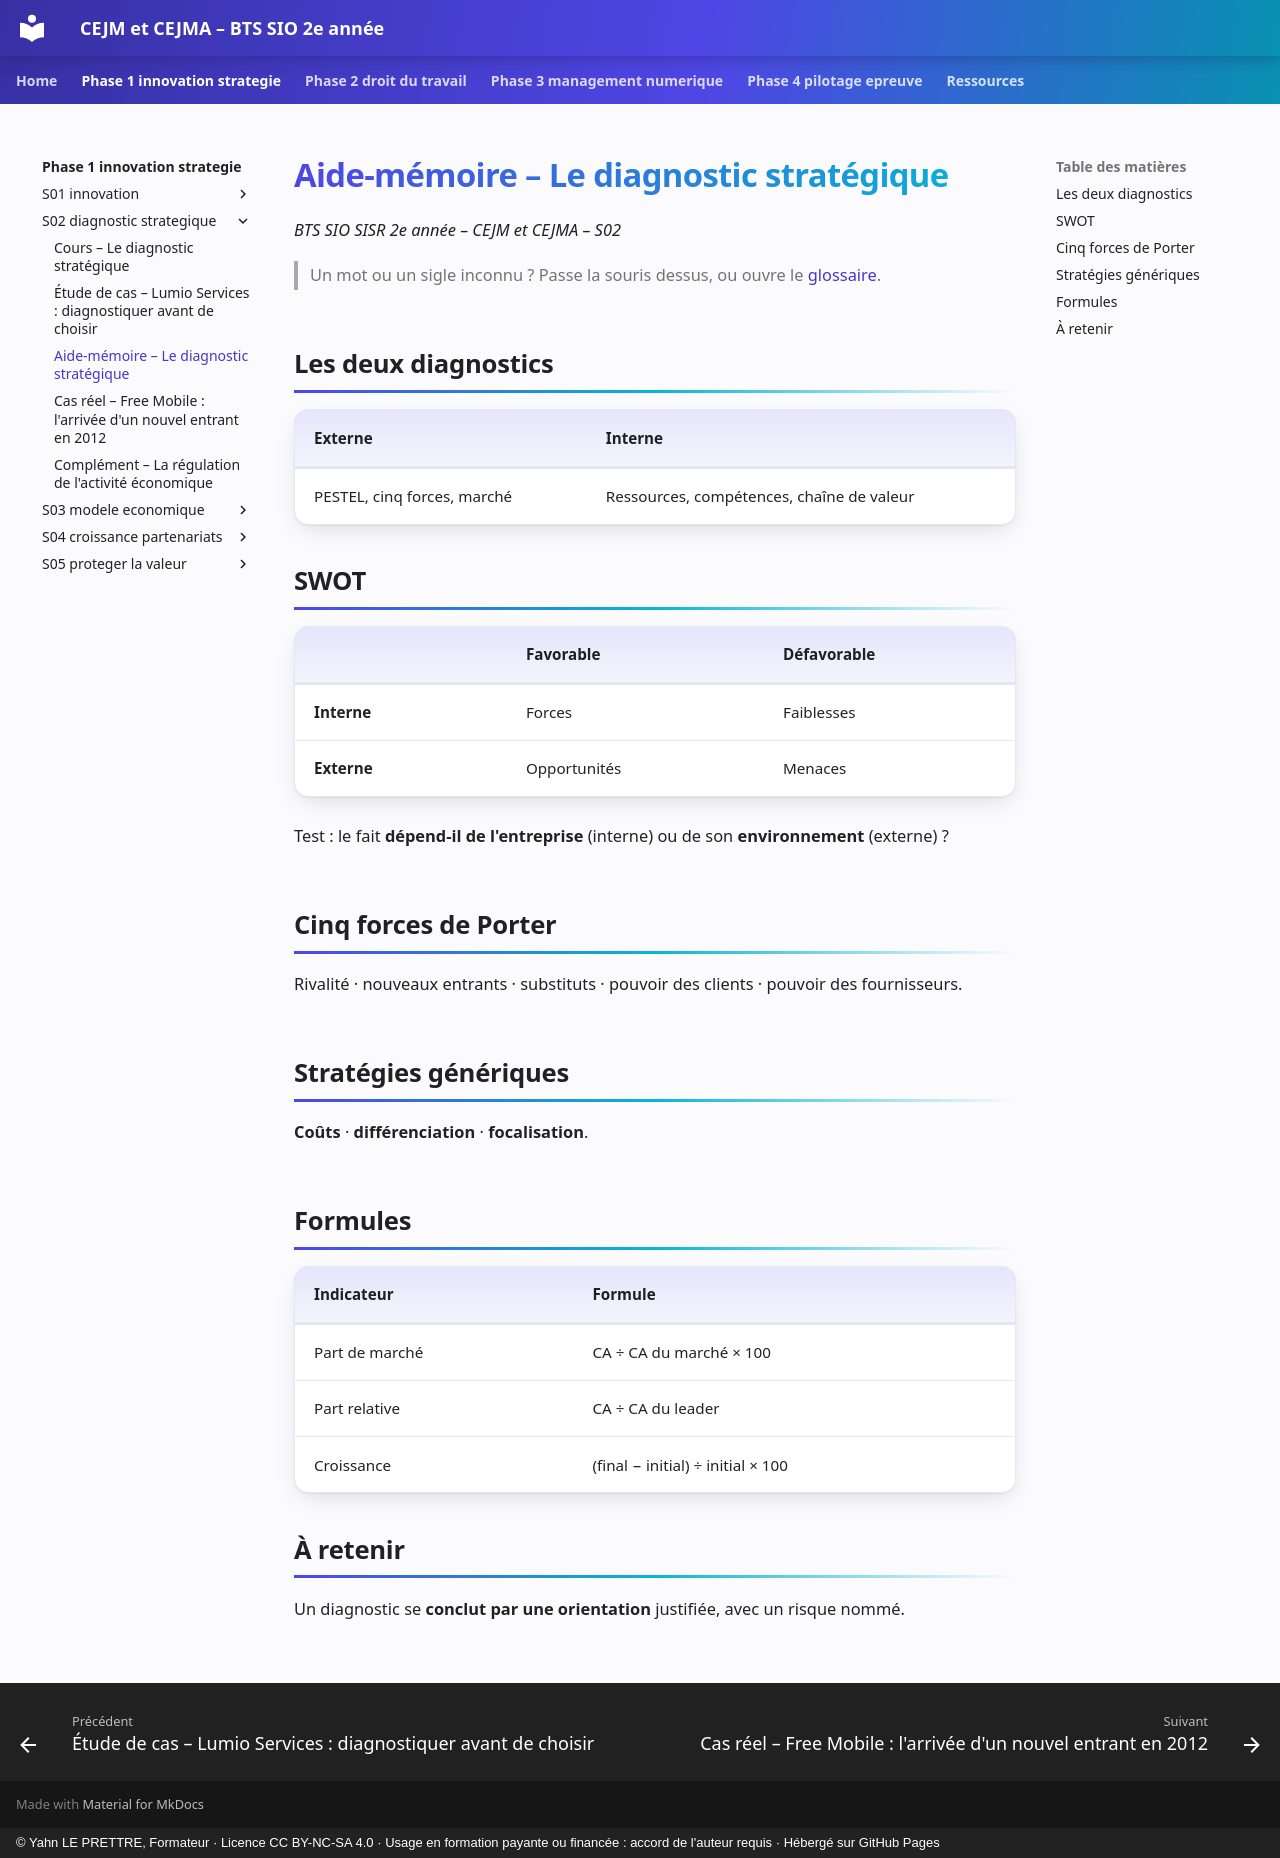

repository: YahnLP/bts2-sio-sisr-cejma · page: phase-1-innovation-strategie/S02-diagnostic-strategique/03-aide-memoire/index.html · generator: mkdocs · copyright: © Yahn LE PRETTRE, Formateur · Licence CC BY-NC-SA 4.0 · Usage en formation payante ou financée : accord de l'auteur requis · Hébergé sur GitHub Pages

# Aide-mémoire – Le diagnostic stratégique

*BTS SIO SISR 2e année – CEJM et CEJMA – S02*

> Un mot ou un sigle inconnu ? Passe la souris dessus, ou ouvre le [glossaire](../../ressources/glossaire.md).

## Les deux diagnostics

| Externe | Interne |
|---|---|
| PESTEL, cinq forces, marché | Ressources, compétences, chaîne de valeur |

## SWOT

| | Favorable | Défavorable |
|---|---|---|
| **Interne** | Forces | Faiblesses |
| **Externe** | Opportunités | Menaces |

Test : le fait **dépend-il de l'entreprise** (interne) ou de son **environnement** (externe) ?

## Cinq forces de Porter

Rivalité · nouveaux entrants · substituts · pouvoir des clients · pouvoir des fournisseurs.

## Stratégies génériques

**Coûts** · **différenciation** · **focalisation**.

## Formules

| Indicateur | Formule |
|---|---|
| Part de marché | CA ÷ CA du marché × 100 |
| Part relative | CA ÷ CA du leader |
| Croissance | (final − initial) ÷ initial × 100 |

## À retenir

Un diagnostic se **conclut par une orientation** justifiée, avec un risque nommé.
